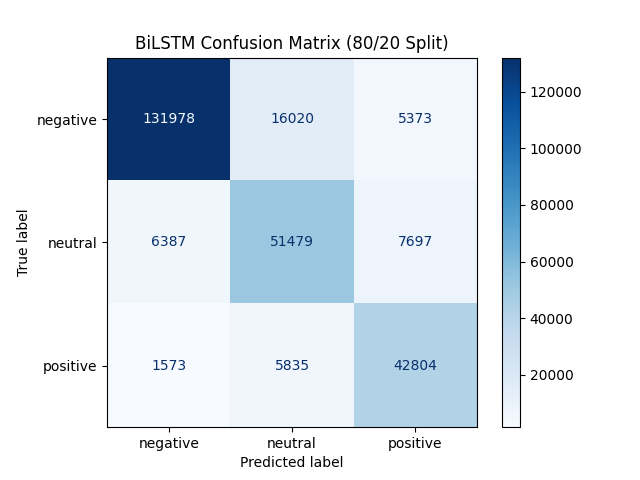

The file beside this chart, header and first rows:
, negative, neutral, positive
negative, 131978, 16020, 5373
neutral, 6387, 51479, 7697
positive, 1573, 5835, 42804
